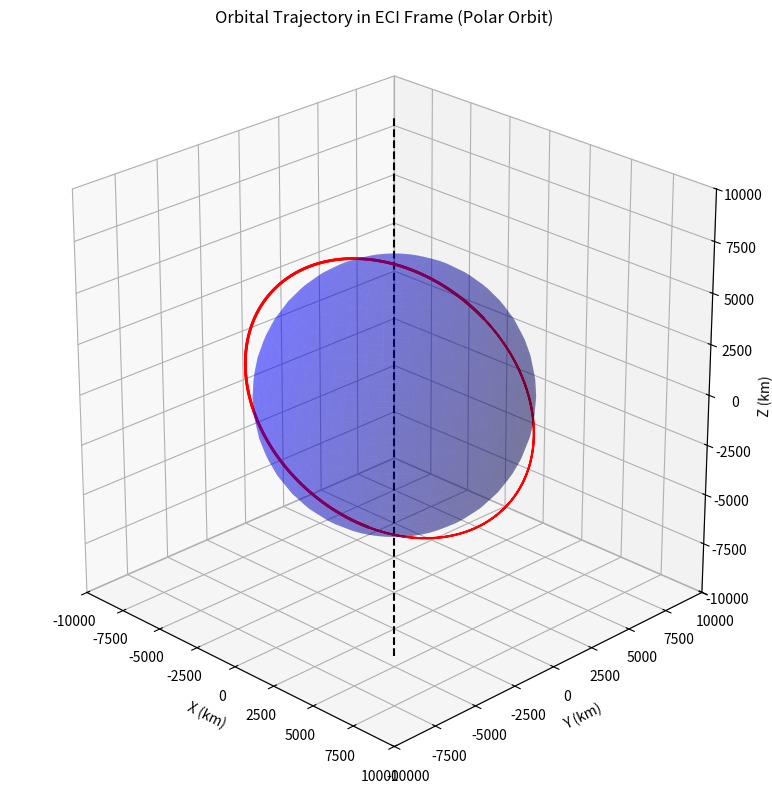

The matplotlib source for this figure:
# -*- coding: utf-8 -*-
"""
Created on Tue Apr 29 17:26:09 2025

[redacted]
"""



import numpy as np
from scipy.integrate import solve_ivp
import matplotlib.pyplot as plt


x0, y0, z0 = 4604.49276873138, 1150.81472538679, 4694.55079634563   # km
vx0, vy0, vz0 = -5.10903235110107 , -2.48824074138143 ,5.62098648967432   # km/s

# Pack initial state vector
X0 = [x0, y0, z0, vx0, vy0, vz0]  


def TBP_ECI(t, state_X, mu):
    x, y, z, vx, vy, vz = state_X  # Unpack state vector
    r = np.sqrt(x**2 + y**2 + z**2)  # Compute radius
    ax, ay, az = -mu * x / r**3, -mu * y / r**3, -mu * z / r**3  # Acceleration components
    return [vx, vy, vz, ax, ay, az]  # Return derivatives


# Constants
mu_earth = 398600.4418  # km^3/s^2
r_earth = 6378.137  # km (Earth radius)

r0 = np.linalg.norm(X0[:3])  # Initial distance from Earth's center (km)
v0 = np.linalg.norm(X0[3:])  # Initial speed (km/s)
a = 1 / (2 / r0 - v0**2 / mu_earth)  # Semi-major axis (km)
T = 2 * np.pi * np.sqrt(a**3 / mu_earth)  # Orbital period (s)

# Set integration time span for two orbital periods
t_start = 0
t_end = 2 * T  # Two orbital periods
time_step = 10  # Output every 10 seconds
t_eval = np.arange(t_start, t_end, time_step)  

# Solve the system using solve_ivp with strict tolerances
solution = solve_ivp(
    TBP_ECI, (t_start, t_end), X0, t_eval=t_eval, method='RK45',
    args=(mu_earth,), rtol=1e-12, atol=1e-12
)

# Extract components
x, y, z = solution.y[0], solution.y[1], solution.y[2]
vx, vy, vz = solution.y[3], solution.y[4], solution.y[5]

r = np.sqrt(x**2 + y**2 + z**2)



#v_lin = np.sqrt(vx**2 + vy**2 + vz**2)



# 3D Trajectory Plot
fig = plt.figure(figsize=(8, 8))
ax = fig.add_subplot(111, projection='3d')
ax.plot([0,0], [0,0], [-2*r0, 2*r0], color='k', linestyle='--', label="Earth rotation axis (z)")
#Plot Earth as a sphere
earth_radius = 6378  # km (mean Earth radius)
u, v = np.mgrid[0:2*np.pi:50j, 0:np.pi:25j]
X_earth = earth_radius * np.cos(u) * np.sin(v)
Y_earth = earth_radius * np.sin(u) * np.sin(v)
Z_earth = earth_radius * np.cos(v)
ax.plot_surface(X_earth, Y_earth, Z_earth, color='b', alpha=0.3)

# Plot the orbit
ax.plot(x, y, z, label="Orbit Path", color='r')

def is_behind_earth(point, view_direction):
    # Calculate vector from Earth center to the point
    earth_to_point = np.array(point)
    # Calculate dot product with viewing direction
    dot_product = np.dot(earth_to_point, view_direction)
    # Calculate distance from Earth center
    distance = np.linalg.norm(earth_to_point)
    # If dot product is negative and distance less than Earth radius, point is behind Earth
    return dot_product < 0 and distance < earth_radius

# Create segments for visible and hidden parts
# We'll determine visibility based on camera's view direction
visible_x, visible_y, visible_z = [], [], []
hidden_x, hidden_y, hidden_z = [], [], []

# We'll use segments to break the orbit into visible and hidden parts
segments = []
current_segment = {"visible": True, "points": []}

# Function to check if a point is behind Earth from the current view
def is_point_behind_earth(x, y, z, camera_pos):
    # Vector from camera to point
    point = np.array([x, y, z])
    earth_center = np.array([0, 0, 0])
    
    # Vector from camera to point and from camera to earth center
    cam_to_point = point - camera_pos
    cam_to_earth = earth_center - camera_pos
    
    # Normalize vectors
    cam_to_point_norm = cam_to_point / np.linalg.norm(cam_to_point)
    cam_to_earth_norm = cam_to_earth / np.linalg.norm(cam_to_earth)
    
    # Angle between vectors
    dot_product = np.dot(cam_to_point_norm, cam_to_earth_norm)
    angle = np.arccos(np.clip(dot_product, -1.0, 1.0))
    
    # Distance from earth center to the point
    earth_to_point = point - earth_center
    distance_from_earth_center = np.linalg.norm(earth_to_point)
    
    # Distance from camera position to point
    distance_from_camera = np.linalg.norm(cam_to_point)
    
    # Distance from camera to earth center
    distance_to_earth = np.linalg.norm(cam_to_earth)
    
    # Calculate if point is behind earth
    # Using law of cosines to determine if earth blocks the point
    # Earth blocks if the point is farther than the earth's center and 
    # the angle is small enough that the line of sight passes through earth
    angle_threshold = np.arcsin(earth_radius / distance_to_earth)
    
    return (angle < angle_threshold and 
            distance_from_camera > distance_to_earth and 
            distance_from_earth_center < distance_from_camera)

# Define the camera position (viewer's perspective)
# Positioning the camera far away on the positive z-axis for this example
camera_pos = np.array([0, -20000, 5000])

# Process orbit points to determine visibility
current_visible = None
current_segment = []

for i in range(len(x)):
    # Check if current point is behind Earth
    behind = is_point_behind_earth(x[i], y[i], z[i], camera_pos)
    
    # If visibility status changed, start a new segment
    if current_visible is None:
        current_visible = not behind
        current_segment = [(x[i], y[i], z[i])]
    elif (behind and current_visible) or (not behind and not current_visible):
        # Visibility changed, add current segment to segments list
        segments.append({"visible": current_visible, "points": current_segment})
        # Start new segment
        current_visible = not behind
        current_segment = [(x[i], y[i], z[i])]
    else:
        # Continue current segment
        current_segment.append((x[i], y[i], z[i]))

# Add the last segment
if current_segment:
    segments.append({"visible": current_visible, "points": current_segment})

# Plot orbit segments
for segment in segments:
    points = np.array(segment["points"])
    if len(points) > 0:
        if segment["visible"]:
            ax.plot(points[:, 0], points[:, 1], points[:, 2], color='r', linewidth=2)
        else:
            ax.plot(points[:, 0], points[:, 1], points[:, 2], color='r', linewidth=1, alpha=0.2, linestyle='--')

# Labels and title
ax.set_xlabel("X (km)")
ax.set_ylabel("Y (km)")
ax.set_zlabel("Z (km)")
ax.set_title("Orbital Trajectory in ECI Frame (Polar Orbit)")

# Set equal aspect ratio
ax.set_box_aspect([1, 1, 1])

# Set limits to give a clear view
limit = 1.5 * r0
ax.set_xlim([-limit, limit])
ax.set_ylim([-limit, limit])
ax.set_zlim([-limit, limit])

# Add a custom view angle to better show the polar nature of the orbit
ax.view_init(elev=25, azim=-45)

plt.tight_layout()
plt.show()